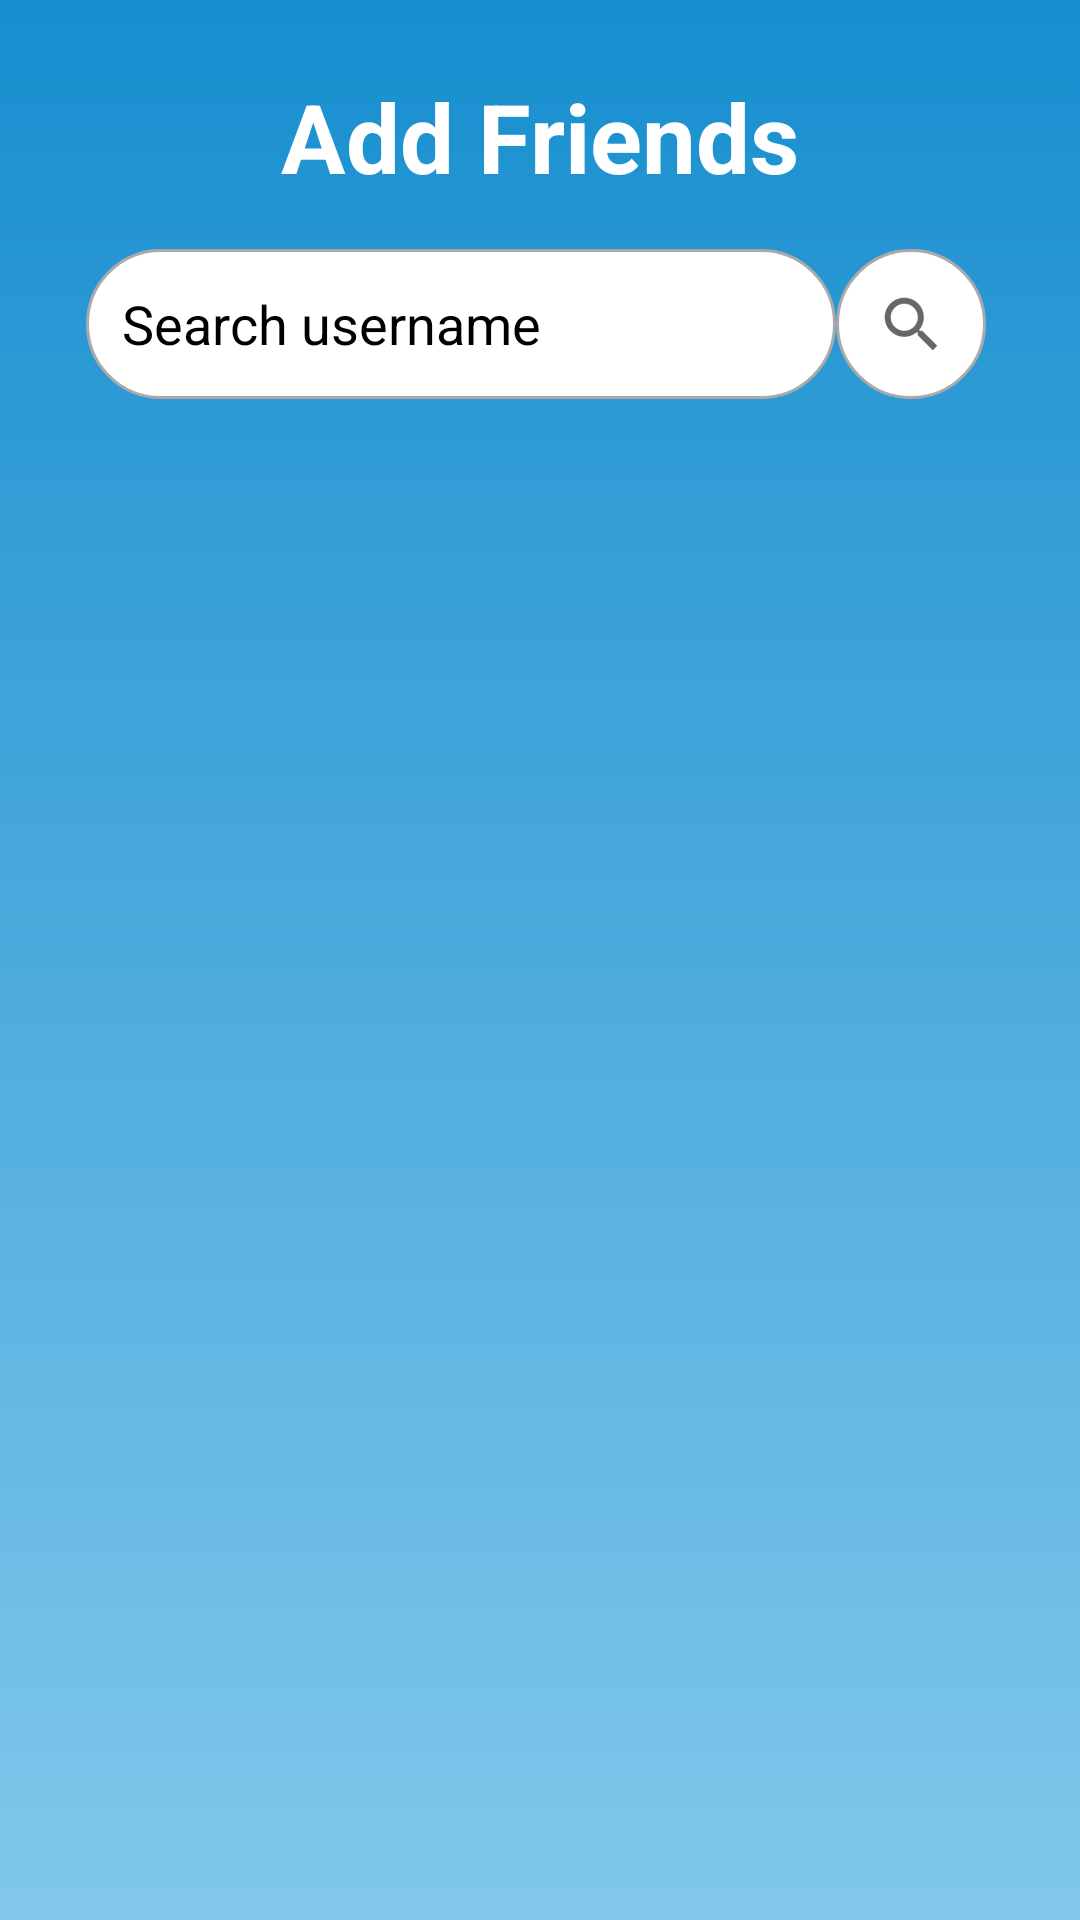

Produce the Android XML layout that renders to this screen, including the resource entries it uses.
<!-- AndroidManifest.xml: application theme Theme.SkySphere -->
<!-- res/layout/fragment_add_friend.xml -->
<?xml version="1.0" encoding="utf-8"?>
<LinearLayout
    xmlns:android="http://schemas.android.com/apk/res/android"
    xmlns:app="http://schemas.android.com/apk/res-auto"
    xmlns:tools="http://schemas.android.com/tools"
    android:layout_width="match_parent"
    android:layout_height="match_parent"
    android:background="@drawable/gradient_background">

    <androidx.constraintlayout.widget.ConstraintLayout
        android:layout_width="match_parent"
        android:layout_height="match_parent">

        <TextView
            android:id="@+id/addFriends"
            android:layout_width="wrap_content"
            android:layout_height="wrap_content"
            android:layout_marginTop="24dp"
            android:text="Add Friends"
            android:textColor="@color/white"
            android:textSize="32sp"
            android:textStyle="bold"
            app:layout_constraintEnd_toEndOf="parent"
            app:layout_constraintStart_toStartOf="parent"
            app:layout_constraintTop_toTopOf="parent" />

        <EditText
            android:id="@+id/searchBar"
            android:layout_width="250dp"
            android:layout_height="50dp"
            android:layout_marginTop="16dp"
            android:background="@drawable/friend_search"
            android:ems="10"
            android:hint="Search username"
            android:inputType="text"
            android:paddingStart="12dp"
            android:paddingEnd="12dp"
            android:textColor="@color/black"
            android:textColorHint="@color/black"
            app:layout_constraintEnd_toEndOf="parent"
            app:layout_constraintHorizontal_bias="0.26"
            app:layout_constraintStart_toStartOf="parent"
            app:layout_constraintTop_toBottomOf="@+id/addFriends" />

        <ImageButton
            android:id="@+id/searchButton"
            android:layout_width="50dp"
            android:layout_height="50dp"
            android:layout_marginTop="16dp"
            android:background="@drawable/friend_search"
            app:layout_constraintEnd_toEndOf="parent"
            app:layout_constraintHorizontal_bias="0.0"
            app:layout_constraintStart_toEndOf="@+id/searchBar"
            app:layout_constraintTop_toBottomOf="@+id/addFriends"
            app:srcCompat="?android:attr/actionModeWebSearchDrawable" />

        <androidx.recyclerview.widget.RecyclerView
            android:id="@+id/searchResults"
            android:layout_width="409dp"
            android:layout_height="600dp"
            android:layout_marginTop="8dp"
            app:layout_constraintEnd_toEndOf="parent"
            app:layout_constraintHorizontal_bias="0.491"
            app:layout_constraintStart_toStartOf="parent"
            app:layout_constraintTop_toBottomOf="@+id/searchBar" />


    </androidx.constraintlayout.widget.ConstraintLayout>
</LinearLayout>
<!-- resources referenced by this layout -->
<resources>
  <color name="black">#FF000000</color>
  <color name="white">#FFFFFFFF</color>
  <!-- drawable friend_search (drawable) -->
  <?xml version="1.0" encoding="utf-8"?>
  <shape xmlns:android="http://schemas.android.com/apk/res/android">
      <solid android:color="@android:color/white" />
      <corners android:radius="40dp" />
      <stroke android:width="1dp" android:color="@android:color/darker_gray" />
  </shape>
  <!-- drawable gradient_background (drawable) -->
  <?xml version="1.0" encoding="utf-8"?>
  <shape
      xmlns:android="http://schemas.android.com/apk/res/android"
      android:shape="rectangle">
  
      <gradient
          android:startColor="@color/gradient_start"
          android:endColor="@color/gradient_end"
          android:angle="8"
          android:type="linear"
          />
  
  </shape>
  <style name="Theme.SkySphere" parent="Theme.MaterialComponents.DayNight.DarkActionBar">
          
          <item name="colorPrimary">#03A9F4</item>
          <item name="colorPrimaryVariant">#2196F3</item>
          <item name="colorOnPrimary">@color/white</item>
          
          <item name="colorSecondary">@color/teal_200</item>
          <item name="colorSecondaryVariant">@color/teal_700</item>
          <item name="colorOnSecondary">@color/white</item>
          
          <item name="android:statusBarColor">@color/gradient_start</item>
          <item name="android:navigationBarColor">@color/gradient_end</item>
          
      </style>
  <color name="gradient_start">#178ecf</color>
  <color name="gradient_end">#81c8eb</color>
  <color name="teal_200">#FF03DAC5</color>
  <color name="teal_700">#FF018786</color>
</resources>
